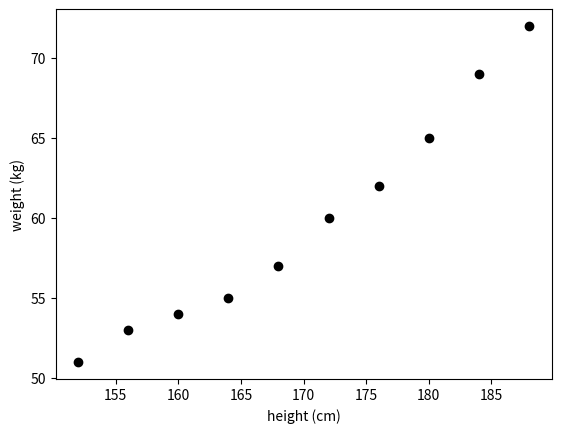

Python code for this plot:
import numpy as np 
import matplotlib.pyplot as plt


data = np.array([[152,51],[156,53],[160,54],[164,55],
                 [168,57],[172,60],[176,62],[180,65],
                 [184,69],[188,72]])


print(data.shape)
x, y = data[:,0].reshape(-1,1),data[:,1]
plt.scatter(x, y, color='black')
# 画x,y轴的标题
plt.xlabel('height (cm)')
plt.ylabel('weight (kg)')
plt.show() # 展示